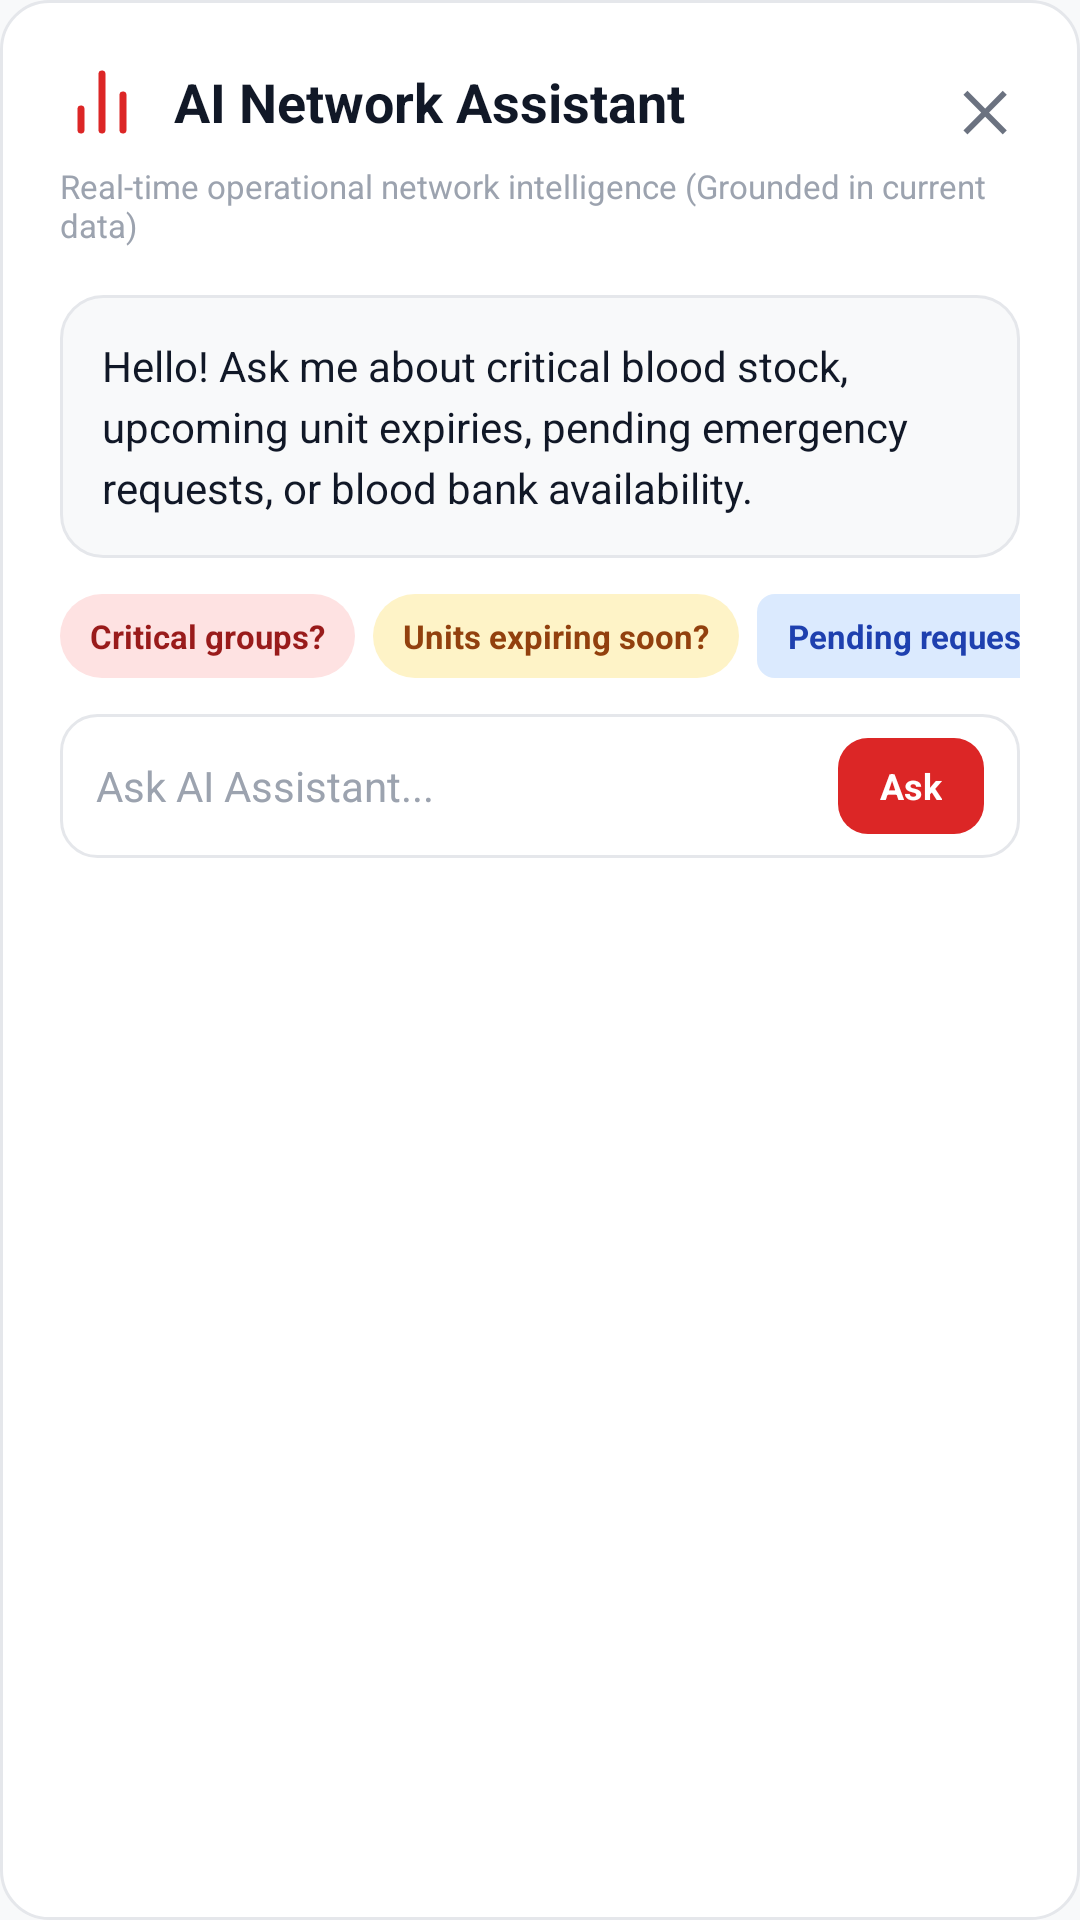

The Android layout XML behind this screen, and the referenced resources:
<!-- AndroidManifest.xml: application theme Theme.Blood_Bank -->
<!-- res/layout/dialog_ai_assistant.xml -->
<?xml version="1.0" encoding="utf-8"?>
<LinearLayout xmlns:android="http://schemas.android.com/apk/res/android"
    xmlns:app="http://schemas.android.com/apk/res-auto"
    android:layout_width="match_parent"
    android:layout_height="wrap_content"
    android:background="@drawable/bg_card_premium"
    android:orientation="vertical"
    android:padding="20dp">

    
    <RelativeLayout
        android:layout_width="match_parent"
        android:layout_height="wrap_content">

        <LinearLayout
            android:layout_width="wrap_content"
            android:layout_height="wrap_content"
            android:gravity="center_vertical"
            android:orientation="horizontal">

            <ImageView
                android:layout_width="28dp"
                android:layout_height="28dp"
                android:contentDescription="AI Icon"
                android:src="@drawable/ic_analytics"
                app:tint="@color/primary" />

            <TextView
                android:layout_width="wrap_content"
                android:layout_height="wrap_content"
                android:layout_marginStart="10dp"
                android:text="AI Network Assistant"
                android:textColor="@color/text_primary"
                android:textSize="18sp"
                android:textStyle="bold" />
        </LinearLayout>

        <TextView
            android:id="@+id/btn_close_ai_dialog"
            android:layout_width="wrap_content"
            android:layout_height="wrap_content"
            android:layout_alignParentEnd="true"
            android:padding="4dp"
            android:text="✕"
            android:textColor="@color/text_secondary"
            android:textSize="18sp"
            android:textStyle="bold" />
    </RelativeLayout>

    <TextView
        android:layout_width="wrap_content"
        android:layout_height="wrap_content"
        android:layout_marginTop="2dp"
        android:text="Real-time operational network intelligence (Grounded in current data)"
        android:textColor="@color/text_tertiary"
        android:textSize="11sp" />

    
    <TextView
        android:id="@+id/ai_response_text"
        android:layout_width="match_parent"
        android:layout_height="wrap_content"
        android:layout_marginTop="16dp"
        android:background="@drawable/bg_search_bar"
        android:lineSpacingExtra="4dp"
        android:padding="14dp"
        android:text="Hello! Ask me about critical blood stock, upcoming unit expiries, pending emergency requests, or blood bank availability."
        android:textColor="@color/text_primary"
        android:textSize="14sp" />

    
    <HorizontalScrollView
        android:layout_width="match_parent"
        android:layout_height="wrap_content"
        android:layout_marginTop="12dp"
        android:scrollbars="none">

        <LinearLayout
            android:layout_width="wrap_content"
            android:layout_height="wrap_content"
            android:orientation="horizontal">

            <TextView
                android:id="@+id/chip_ai_critical"
                android:layout_width="wrap_content"
                android:layout_height="28dp"
                android:layout_marginEnd="6dp"
                android:background="@drawable/bg_chip_status_critical"
                android:gravity="center"
                android:paddingHorizontal="10dp"
                android:text="Critical groups?"
                android:textColor="@color/status_critical_text"
                android:textSize="11sp"
                android:textStyle="bold" />

            <TextView
                android:id="@+id/chip_ai_expiring"
                android:layout_width="wrap_content"
                android:layout_height="28dp"
                android:layout_marginEnd="6dp"
                android:background="@drawable/bg_chip_status_low"
                android:gravity="center"
                android:paddingHorizontal="10dp"
                android:text="Units expiring soon?"
                android:textColor="@color/status_low_text"
                android:textSize="11sp"
                android:textStyle="bold" />

            <TextView
                android:id="@+id/chip_ai_requests"
                android:layout_width="wrap_content"
                android:layout_height="28dp"
                android:background="@drawable/bg_chip_status_verified"
                android:gravity="center"
                android:paddingHorizontal="10dp"
                android:text="Pending requests?"
                android:textColor="@color/status_verified_text"
                android:textSize="11sp"
                android:textStyle="bold" />
        </LinearLayout>
    </HorizontalScrollView>

    
    <LinearLayout
        android:layout_width="match_parent"
        android:layout_height="48dp"
        android:layout_marginTop="12dp"
        android:background="@drawable/bg_input_field"
        android:gravity="center_vertical"
        android:orientation="horizontal"
        android:paddingHorizontal="12dp">

        <EditText
            android:id="@+id/input_ai_query"
            android:layout_width="0dp"
            android:layout_height="match_parent"
            android:layout_weight="1"
            android:background="@null"
            android:hint="Ask AI Assistant..."
            android:textColor="@color/text_primary"
            android:textColorHint="@color/text_tertiary"
            android:textSize="14sp" />

        <TextView
            android:id="@+id/btn_send_ai_query"
            android:layout_width="wrap_content"
            android:layout_height="32dp"
            android:background="@drawable/bg_button_primary"
            android:gravity="center"
            android:paddingHorizontal="14dp"
            android:text="Ask"
            android:textColor="@color/white"
            android:textSize="12sp"
            android:textStyle="bold" />
    </LinearLayout>
</LinearLayout>
<!-- resources referenced by this layout -->
<resources>
  <color name="primary">#DC2626</color>
  <color name="status_critical_text">#991B1B</color>
  <color name="status_low_text">#92400E</color>
  <color name="status_verified_text">#1E40AF</color>
  <color name="text_primary">#111827</color>
  <color name="text_secondary">#6B7280</color>
  <color name="text_tertiary">#9CA3AF</color>
  <color name="white">#FFFFFF</color>
  <!-- drawable bg_button_primary (drawable) -->
  <?xml version="1.0" encoding="utf-8"?>
  <shape xmlns:android="http://schemas.android.com/apk/res/android"
      android:shape="rectangle">
      <solid android:color="@color/primary" />
      <corners android:radius="@dimen/button_radius" />
  </shape>
  <!-- drawable bg_card_premium (drawable) -->
  <?xml version="1.0" encoding="utf-8"?>
  <shape xmlns:android="http://schemas.android.com/apk/res/android"
      android:shape="rectangle">
      <solid android:color="@color/surface" />
      <corners android:radius="16dp" />
      <stroke
          android:width="1dp"
          android:color="@color/surface_border" />
  </shape>
  <!-- drawable bg_chip_status_critical (drawable) -->
  <?xml version="1.0" encoding="utf-8"?>
  <shape xmlns:android="http://schemas.android.com/apk/res/android"
      android:shape="rectangle">
      <solid android:color="@color/status_critical_bg" />
      <corners android:radius="999dp" />
  </shape>
  <!-- drawable bg_chip_status_low (drawable) -->
  <?xml version="1.0" encoding="utf-8"?>
  <shape xmlns:android="http://schemas.android.com/apk/res/android"
      android:shape="rectangle">
      <solid android:color="@color/status_low_bg" />
      <corners android:radius="999dp" />
  </shape>
  <!-- drawable bg_chip_status_verified (drawable) -->
  <?xml version="1.0" encoding="utf-8"?>
  <shape xmlns:android="http://schemas.android.com/apk/res/android"
      android:shape="rectangle">
      <solid android:color="@color/status_verified_bg" />
      <corners android:radius="6dp" />
  </shape>
  <!-- drawable bg_input_field (drawable) -->
  <?xml version="1.0" encoding="utf-8"?>
  <shape xmlns:android="http://schemas.android.com/apk/res/android"
      android:shape="rectangle">
      <solid android:color="@color/surface" />
      <corners android:radius="12dp" />
      <stroke
          android:width="1dp"
          android:color="@color/surface_border" />
  </shape>
  <!-- drawable bg_search_bar (drawable) -->
  <?xml version="1.0" encoding="utf-8"?>
  <shape xmlns:android="http://schemas.android.com/apk/res/android"
      android:shape="rectangle">
      <solid android:color="@color/surface_variant" />
      <corners android:radius="14dp" />
      <stroke
          android:width="1dp"
          android:color="@color/surface_border" />
  </shape>
  <!-- drawable ic_analytics (drawable) -->
  <vector xmlns:android="http://schemas.android.com/apk/res/android"
      android:width="24dp"
      android:height="24dp"
      android:viewportWidth="24"
      android:viewportHeight="24">
    <path
        android:pathData="M18,20V10M12,20V4M6,20V14"
        android:fillColor="#00000000"
        android:strokeColor="#FF0F172A"
        android:strokeWidth="2"
        android:strokeLineCap="round"/>
  </vector>
  <style name="Theme.Blood_Bank" parent="Base.Theme.Blood_Bank" />
  <dimen name="button_radius">10dp</dimen>
  <color name="surface">#FFFFFF</color>
  <color name="surface_border">#E5E7EB</color>
  <color name="status_critical_bg">#FEE2E2</color>
  <color name="status_low_bg">#FEF3C7</color>
  <color name="status_verified_bg">#DBEAFE</color>
  <color name="surface_variant">#F8F9FA</color>
  <color name="primary_dark">#B91C1C</color>
  <color name="on_primary">#FFFFFF</color>
  <color name="primary_container">#FEE2E2</color>
  <color name="on_primary_container">#FFCDD2</color>
  <color name="secondary">#64748B</color>
  <color name="on_secondary">#FFFFFF</color>
  <color name="background">#F8F9FA</color>
  <style name="ShapeAppearance.App.MediumComponent" parent="ShapeAppearance.Material3.Corner.Medium">
          <item name="cornerSize">16dp</item>
      </style>
</resources>
